Run: headless pygame with SDL's dummy video driver; simulated clock (each Clock.tick advances the game by its frame time, no real sleeping); random seed 0; keys injected as events and as key.get_pressed() state; no mouse input.
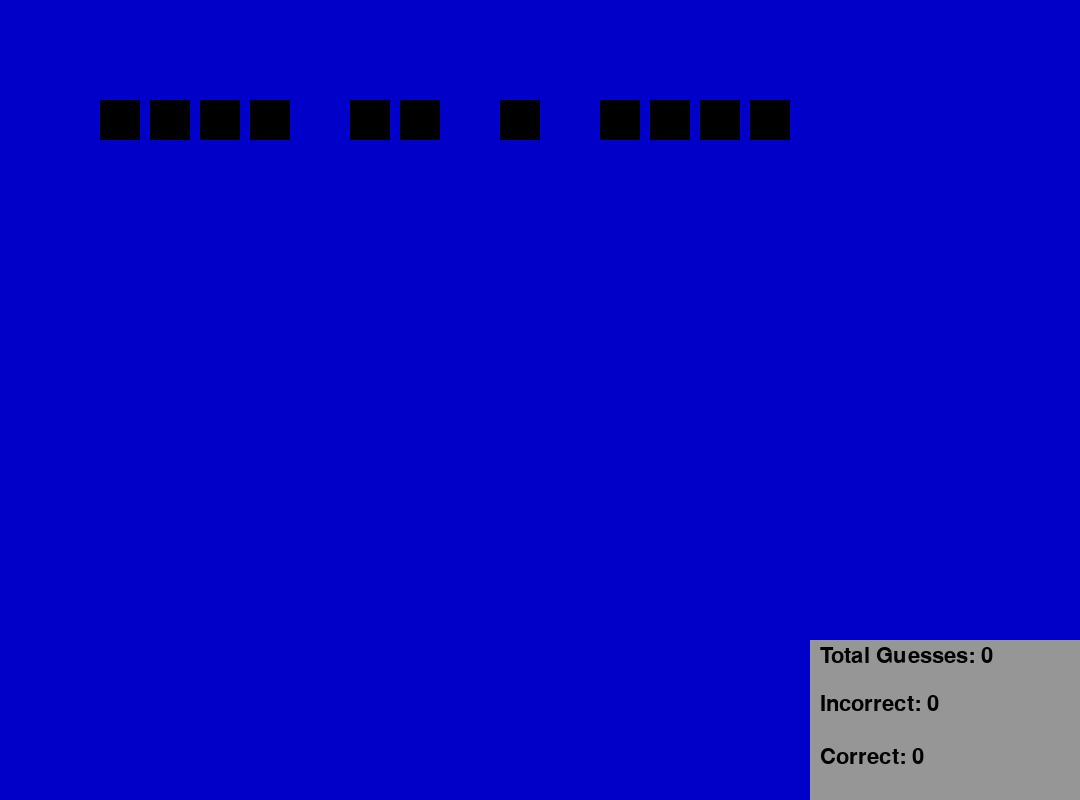
Frame 1 of 4 · flips 1–60 · no input
Frame 2 of 4 · flips 61–180 · tapped SPACE, RETURN · held RIGHT (→), D · screen unchanged from frame 1, image omitted
Frame 3 of 4 · flips 181–300 · held DOWN (↓), S · screen unchanged from frame 2, image omitted
Frame 4 of 4 · flips 301–420 · held LEFT (←), A, UP (↑), W · screen unchanged from frame 3, image omitted

The pygame program that drew these frames:

# Front end:
# make screen/background
# make letter selection grid
#    make letter selected
#    make letter used warning
# make text input box
# make submit button
# make gallows
# make character
# make hidden letter display
#    make found letter display
# make success banner
# Back end:
# collect input from text box on submit or
# collect input from letter grid on mouseclick
#      verify if used already
#           if not, make letter selected
#           if so, send warning

import pygame
import sys
from random import randint

pygame.init()
screen = pygame.display.set_mode((1080, 800))
screen_width = screen.get_width()
screen_height = screen.get_height()
BACKGROUND_COLOR = (0,0,200)
COLOR_UNFOUND = (0,0,0)
COLOR_FOUND = (0,255,255)
FONT = pygame.font.Font(None, 64)
smallFONT = pygame.font.Font(None, 32)
FOUND_COUNT = 0



class InputBox:
    def __init__(self, x, y, w, h, text=''):
        self.rect = pygame.Rect(x, y, w, h)
        self.color = (200,200,200)
        self.text_color = (0,0,0)
        self.text = text
        self.txt_surface = FONT.render(self.text, True, self.text_color)
        self.submitted_text = ''
    def handle_event(self, event):
        if event.key == pygame.K_RETURN:
            self.submitted_text = self.text
            self.text = ''
        elif event.key == pygame.K_BACKSPACE:
            self.text = self.text[:-1]
        else:
            e_key = event.key
            if e_key in range(pygame.K_a, pygame.K_z + 1):
                self.text = event.unicode.upper()
        # Re-render the text.
        self.txt_surface = FONT.render(self.text, True, self.text_color)
    def update(self):
        # Resize the box if the text is too long.
        width = max(10, self.txt_surface.get_width())
        height = max(10, self.txt_surface.get_height())
        self.rect.w = width
        self.rect.h = height
    def draw(self, screen):
        # pygame.draw.rect(screen, self.color, self.rect)
        screen.blit(self.txt_surface, (self.rect.x, self.rect.y))

class LetterSpace:
    def __init__(self, x, y, w, h, text=''):
        self.rect = pygame.Rect(x, y, w, h)
        self.isfound = False
        self.text = text
        self.color = (0,0,0)
        self.text_color = COLOR_UNFOUND
        self.txt_surface = FONT.render(text, True, self.text_color)
    def found(self):
        self.isfound = True
        print(f'in found self.isfound: {self.isfound}')
        self.update()
    def update(self):
        if self.isfound:
            self.color = COLOR_FOUND
    def draw(self, screen):
        if self.text == ' ':
            self.color = BACKGROUND_COLOR
        pygame.draw.rect(screen, self.color, self.rect)
        centerOffset = (self.rect.w - self.txt_surface.get_width())/2        
        screen.blit(self.txt_surface, (self.rect.x + centerOffset, self.rect.y))

class GuessCount:
    def __init__(self, x, y, w, h):
        self.count = 0
        self.wrong = 0
        self.right = 0
        self.color = (150,150,150)
        self.rect = pygame.Rect(x, y, w, h)
        self.text_color = (0,0,0)
        self.count_text = smallFONT.render(f'Total Guesses: {self.count}', True, self.text_color)
        self.wrong_text = smallFONT.render(f'Incorrect: {self.wrong}', True, self.text_color)
        self.right_text = smallFONT.render(f'Correct: {self.right}', True, self.text_color)
    def guess(self):
        self.count += 1
        print(f'guess: self.count: {self.count}')

    def draw(self, screen):
        pygame.draw.rect(screen, self.color, self.rect)
        screen.blit(self.count_text, (self.rect.x+10, (screen_height-self.rect.h+5)))
        screen.blit(self.wrong_text, (self.rect.x+10, self.rect.y+(self.rect.h/3)))
        screen.blit(self.right_text, (self.rect.x+10, self.rect.y+(2*(self.rect.h/3))))


def main():
    clock = pygame.time.Clock()
    input_box1 = InputBox((screen.get_width()/2), (screen.get_height()/2), 1, 1)

    # make phrase
    PHRASE = "This is a TEST"
    PHRASE = PHRASE.upper()

    # make letter spaces
    letter_spaces = []
    phrase_length = len(PHRASE)
    for i in range(phrase_length):
        letter_space = LetterSpace(((i*50)+100), 100, 40, 40, PHRASE[i])
        letter_spaces.append(letter_space)

    # make count area
    guess_count = GuessCount((screen_width-(screen_width/4)), (screen_height-160), (screen_width/4), 160)


    # start playing
    done = False
    while not done:
        for event in pygame.event.get():
            if event.type == pygame.QUIT:
                done = True
            if event.type == pygame.KEYDOWN and event.key == pygame.K_ESCAPE:
                done = True
            if event.type == pygame.KEYDOWN:
                e_key = event.key
                if e_key in range(pygame.K_a, pygame.K_z + 1):
                    print('it is a letter')
                    input1 = event.unicode.upper()
                    print(f'input1 = {input1}')
                print(f'event: {event.unicode.upper()}')
                input_box1.draw(screen)

                if input_box1.submitted_text != '':
                    guess_count.guess()
                    for i in range(phrase_length):
                        if letter_spaces[i].text == input_box1.submitted_text:
                            letter_spaces[i].found()

            # if event.type == pygame.VIDEORESIZE:
            #     # There's some code to add back window content here.
            #     surface = pygame.display.set_mode((event.w, event.h), pygame.RESIZABLE)
        screen.fill(BACKGROUND_COLOR)
        guess_count.draw(screen)

        input_box1.update()
        input_box1.draw(screen)
        for letter in letter_spaces:
            letter.draw(screen)

        pygame.display.flip()
        clock.tick(30)


if __name__ == '__main__':
    main()
    pygame.quit()     

print('<<<<<<<<<<<<<<<<<<<< END >>>>>>>>>>>>>>>>>>>>>')
